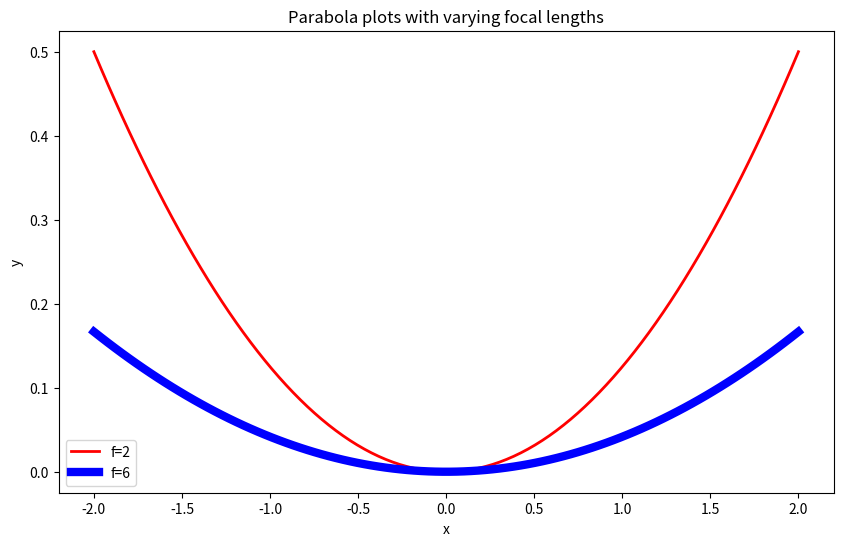
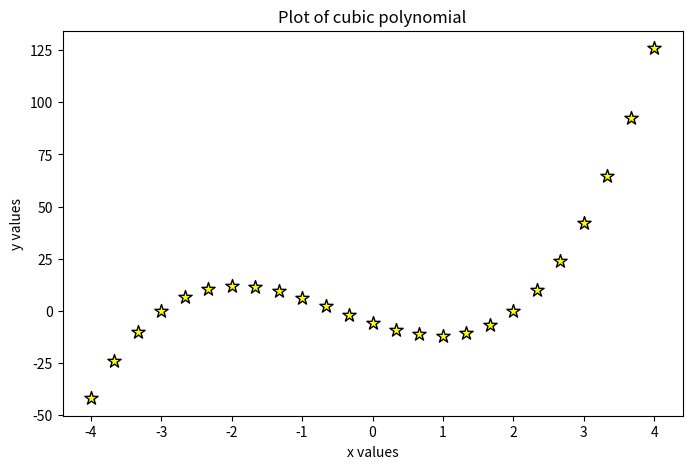
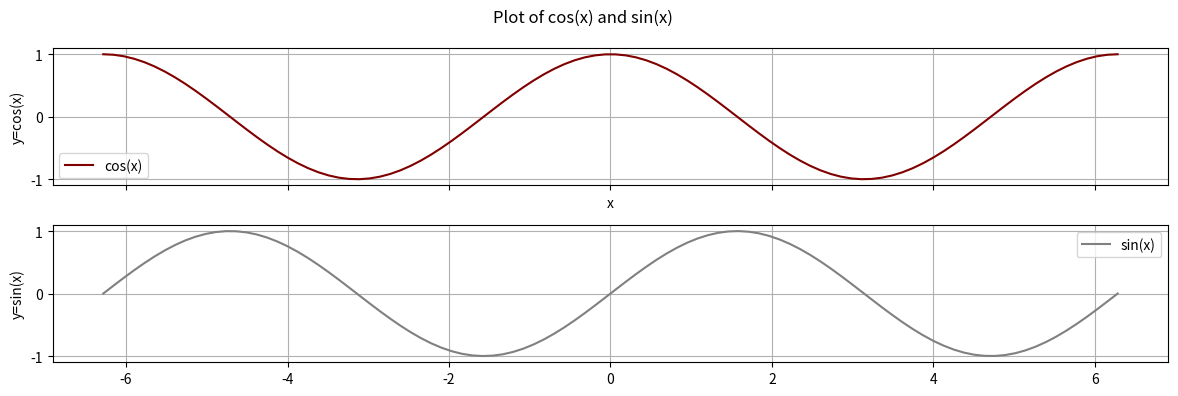

Here is the Python script that generated these plots, in order:
# By submitting this assignment, I agree to the following:
# "Aggies do not lie, cheat, or steal, or tolerate those who do."
# "I have not given or received any unauthorized aid on this assignment."
#
# [redacted]
# [redacted]
# [redacted]
# [redacted]
# Assignment: 12 Lab
# Date: 11 15 2023

# As a team, we have gone through all required sections of the
# tutorial, and each team member understands the material


import numpy as np
import matplotlib.pyplot as plt

######PART 1#######
#parabola

#domain
x = np.linspace(-2.0, 2.0, 100)

#plug in f values to equation 
y1 = (1 / (4 * 2)) * x**2  
y2 = (1 / (4 * 6)) * x**2  

#size of axises
plt.figure(figsize=(10, 6))

plt.plot(x, y1, label='f=2', color='red', linewidth=2.0)#change line wdith
plt.plot(x, y2, label='f=6', color='blue', linewidth=6.0)

plt.title('Parabola plots with varying focal lengths')
plt.xlabel('x')
plt.ylabel('y')
plt.legend()
plt.show()


######PART 2#####
#cubic polynomial

#domain
x = np.linspace(-4.0, 4.0, 25)
y_cubic = 2 * x**3 + 3 * x**2 - 11 * x - 6 #equation

plt.figure(figsize=(8, 5))

plt.scatter(x, y_cubic, label='Cubic Polynomial', color='yellow', marker="*", s=100, edgecolors="black", linewidths=1)

plt.title('Plot of cubic polynomial')
plt.xlabel('x values')
plt.ylabel('y values')
plt.show()


######PART 3######
#sin/cos using subplots

#domain
x = np.linspace(-2 * np.pi, 2 * np.pi, 100)
y_sin = np.sin(x)
y_cos = np.cos(x)

fig, (ax1, ax2) = plt.subplots(2, 1, sharex=True, figsize=(12, 4))

#cos plot
ax1.plot(x, y_cos, label='cos(x)', color='maroon')
ax1.set_xlabel('x')
ax1.set_ylabel('y=cos(x)')
ax1.legend()
ax1.grid(True)

#sinplot
ax2.plot(x, y_sin, label='sin(x)', color='grey')
ax2.set_ylabel('y=sin(x)')
ax2.legend()
ax2.grid(True)



fig.suptitle('Plot of cos(x) and sin(x)')
plt.tight_layout()
plt.show()
